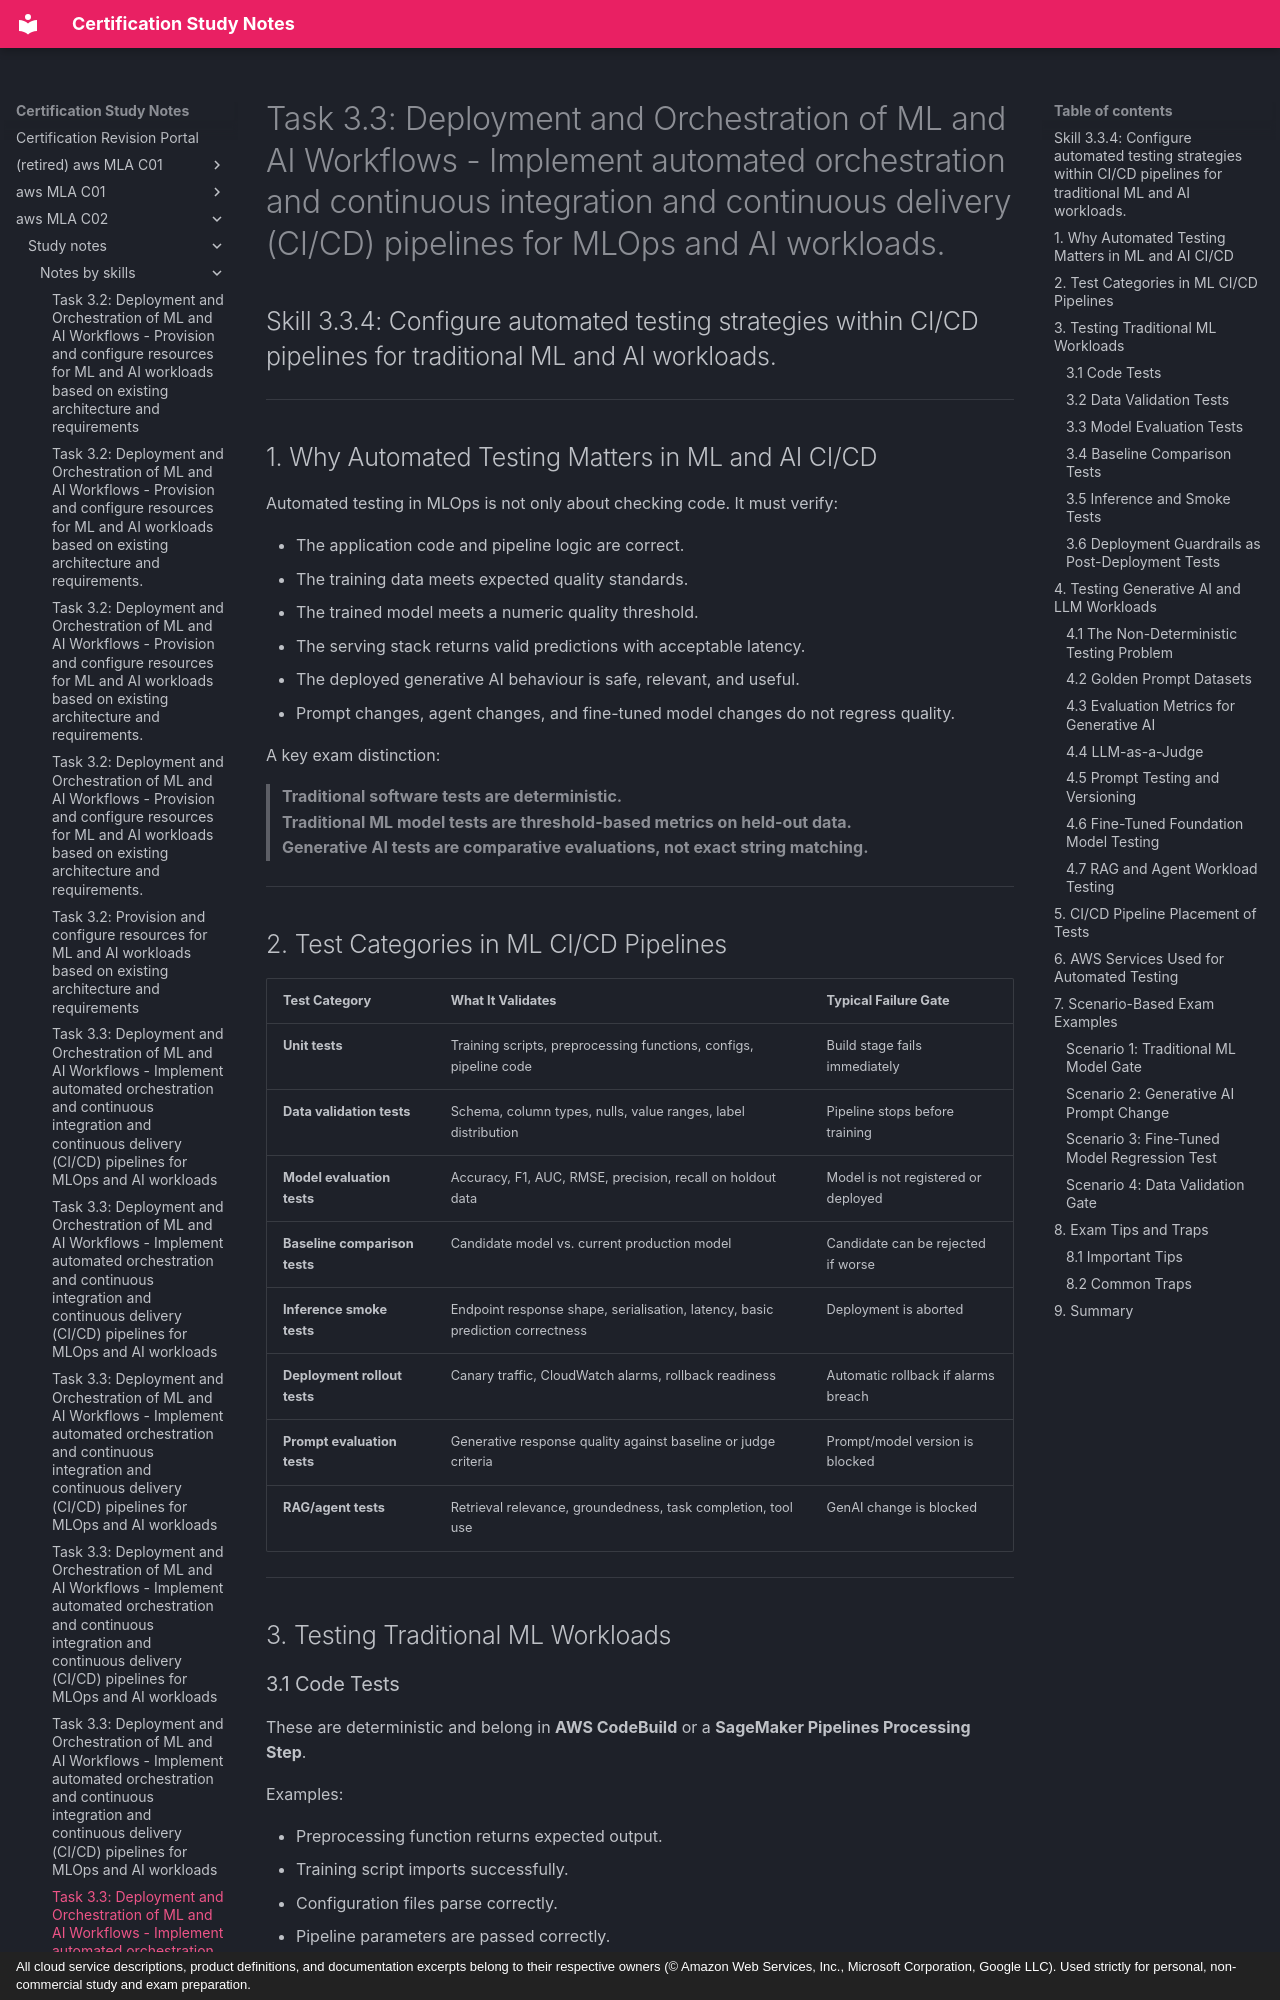

repository: monitus2022/cert_study_notes · page: aws_MLA_C02/study_notes/notes_by_skills/3.3.4/index.html · generator: mkdocs · copyright: All cloud service descriptions, product definitions, and documentation excerpts belong to their respective owners (© Amazon Web Services, Inc., Microsoft Corporation, Google LLC). Used strictly for personal, non-commercial study and exam preparation.

# Task 3.3: Deployment and Orchestration of ML and AI Workflows - Implement automated orchestration and continuous integration and continuous delivery (CI/CD) pipelines for MLOps and AI workloads.

## Skill 3.3.4: Configure automated testing strategies within CI/CD pipelines for traditional ML and AI workloads.

---

## 1. Why Automated Testing Matters in ML and AI CI/CD

Automated testing in MLOps is not only about checking code. It must verify:

- The application code and pipeline logic are correct.
- The training data meets expected quality standards.
- The trained model meets a numeric quality threshold.
- The serving stack returns valid predictions with acceptable latency.
- The deployed generative AI behaviour is safe, relevant, and useful.
- Prompt changes, agent changes, and fine-tuned model changes do not regress quality.

A key exam distinction:

> **Traditional software tests are deterministic.**  
> **Traditional ML model tests are threshold-based metrics on held-out data.**  
> **Generative AI tests are comparative evaluations, not exact string matching.**

---

## 2. Test Categories in ML CI/CD Pipelines

| Test Category | What It Validates | Typical Failure Gate |
|---|---|---|
| **Unit tests** | Training scripts, preprocessing functions, configs, pipeline code | Build stage fails immediately |
| **Data validation tests** | Schema, column types, nulls, value ranges, label distribution | Pipeline stops before training |
| **Model evaluation tests** | Accuracy, F1, AUC, RMSE, precision, recall on holdout data | Model is not registered or deployed |
| **Baseline comparison tests** | Candidate model vs. current production model | Candidate can be rejected if worse |
| **Inference smoke tests** | Endpoint response shape, serialisation, latency, basic prediction correctness | Deployment is aborted |
| **Deployment rollout tests** | Canary traffic, CloudWatch alarms, rollback readiness | Automatic rollback if alarms breach |
| **Prompt evaluation tests** | Generative response quality against baseline or judge criteria | Prompt/model version is blocked |
| **RAG/agent tests** | Retrieval relevance, groundedness, task completion, tool use | GenAI change is blocked |

---

## 3. Testing Traditional ML Workloads

### 3.1 Code Tests

These are deterministic and belong in **AWS CodeBuild** or a **SageMaker Pipelines Processing Step**.

Examples:

- Preprocessing function returns expected output.
- Training script imports successfully.
- Configuration files parse correctly.
- Pipeline parameters are passed correctly.

A failing unit test should fail the build stage and stop the pipeline.
